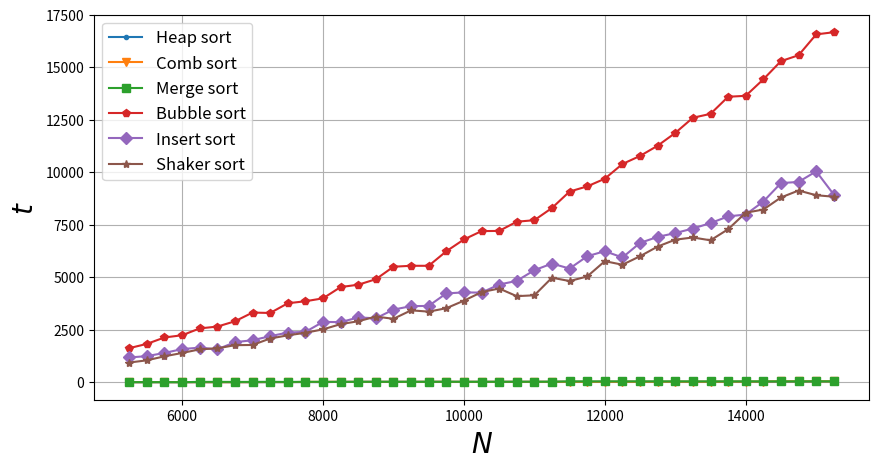

Write Python code to recreate this figure.
import numpy as np
import matplotlib.pyplot as plt
# heap sort
time1 = [0, 0, 0, 0, 0, 0, 0, 1, 2, 5, 8, 5, 18, 20, 20, 20, 20, 20, 20, 20, 20, 20, 20, 20, 21, 20, 20, 21, 20, 21, 21, 20, 21, 21, 20, 22, 22, 26, 29, 39, 39]
# comb sort
time2 = [0, 1, 1, 0, 0, 0, 0, 2, 10, 3, 15, 18, 20, 20, 20, 20, 20, 21, 22, 20, 20, 20, 20, 21, 20, 21, 21, 22, 22, 23, 23, 26, 25, 24, 29, 27, 34, 40, 39, 40, 40]
# merge sort
time3 = [5, 3, 5, 1, 17, 18, 14, 16, 20, 14, 20, 20, 16, 19, 20, 20, 20, 20, 21, 20, 20, 20, 22, 22, 24, 40, 37, 40, 40, 40, 40, 40, 39, 38, 41, 40, 40, 40, 40, 41, 40]
# bubble sort
time4 = [1623, 1827, 2132, 2238, 2564, 2651, 2903, 3319, 3299, 3762, 3858, 3997, 4534, 4646, 4907, 5503, 5548, 5547, 6238, 6802, 7200, 7209, 7648, 7720, 8302, 9085, 9331, 9696, 10398, 10781, 11269, 11878, 12602, 12785, 13601, 13646, 14432, 15299, 15579, 16573, 16676]
# insert sort
time5 = [1180, 1243, 1395, 1579, 1648, 1568, 1906, 2002, 2193, 2367, 2397, 2874, 2862, 3087, 3046, 3460, 3624, 3636, 4232, 4280, 4269, 4655, 4828, 5338, 5654, 5415, 6002, 6244, 5943, 6638, 6925, 7105, 7324, 7582, 7901, 7990, 8610, 9487, 9544, 10047, 8940]
# shaker sort
time6 = [938, 1043, 1235, 1393, 1567, 1613, 1765, 1775, 2083, 2234, 2356, 2519, 2767, 2905, 3127, 3022, 3425, 3363, 3526, 3885, 4292, 4465, 4100, 4142, 4981, 4820, 5040, 5768, 5598, 6003, 6464, 6792, 6896, 6761, 7289, 8076, 8228, 8803, 9134, 8909, 8839]

number = []
for i in range(1, len(time1) + 1):
    number.append(5000 + i*250)



plt.figure(figsize=(10, 5))

plt.plot(number, time1, marker=".", label="Heap sort")
plt.plot(number, time2, marker="v", label="Comb sort")
plt.plot(number, time3, marker="s", label="Merge sort")
plt.plot(number, time4, marker="p", label="Bubble sort")
plt.plot(number, time5, marker='D', label="Insert sort")
plt.plot(number, time6, marker='*', label="Shaker sort")

plt.xlabel(r'$N$', fontsize=20)
plt.ylabel(r'$t$', fontsize=20)
plt.grid(True)
plt.legend(loc='best', fontsize=12)
plt.show()

